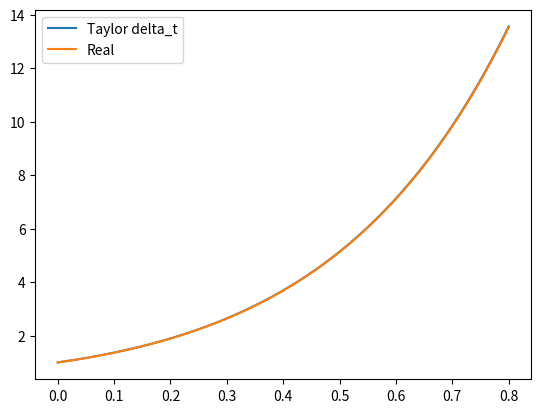

Generate this figure with matplotlib:
import numpy as np
import matplotlib.pyplot as plt


# func: arreglo de las funciones derivadas, to y tf: intervalo de t, delta_t: paso de integ, xo = x(to)
def taylor(func, to, tf, delta_t, xo):
    N = int((tf - to) / delta_t) + 1  # cantidad de iteraciones
    x_k = np.zeros(N)
    t_k = np.zeros(N)  # discretizacion
    x_k[0] = xo
    t_k[0] = to
    for i in range(N - 1):
        m = 1
        suma = 0
        deriv = np.array([f(x_k[i], t_k[i]) for f in func])
        orden = len(deriv)
        for n in range(orden):
            m *= (n + 1)
            suma += deriv[n] * (delta_t ** (n + 1)) / m
        x_k[i + 1] = x_k[i] + suma
        t_k[i + 1] = t_k[i] + delta_t
    return t_k, x_k


#################################################################################################

def f1(x, t):
    return 3 * x + 3 * t


def f2(x, t):
    return 3 * (3 * x + 3 * t) + 3


func = [f1, f2]

x0 = 1
t0 = 0
tfi = 0.8

t1, x1 = taylor(func, t0, tfi, 0.001, x0)
# t2, x2 = taylor(func, t0, tfi, 0.01/2, x0)

# error = euler_error(x1, x2)

# print(error)

plt.plot(t1, x1, label='Taylor delta_t')
# plt.plot(t2, x2, label='Euler delta_t/2')
plt.plot(t1, 1.33 * np.exp(3 * t1) - (3 * t1 + 1) / 3, label='Real')
plt.legend()
plt.show()
